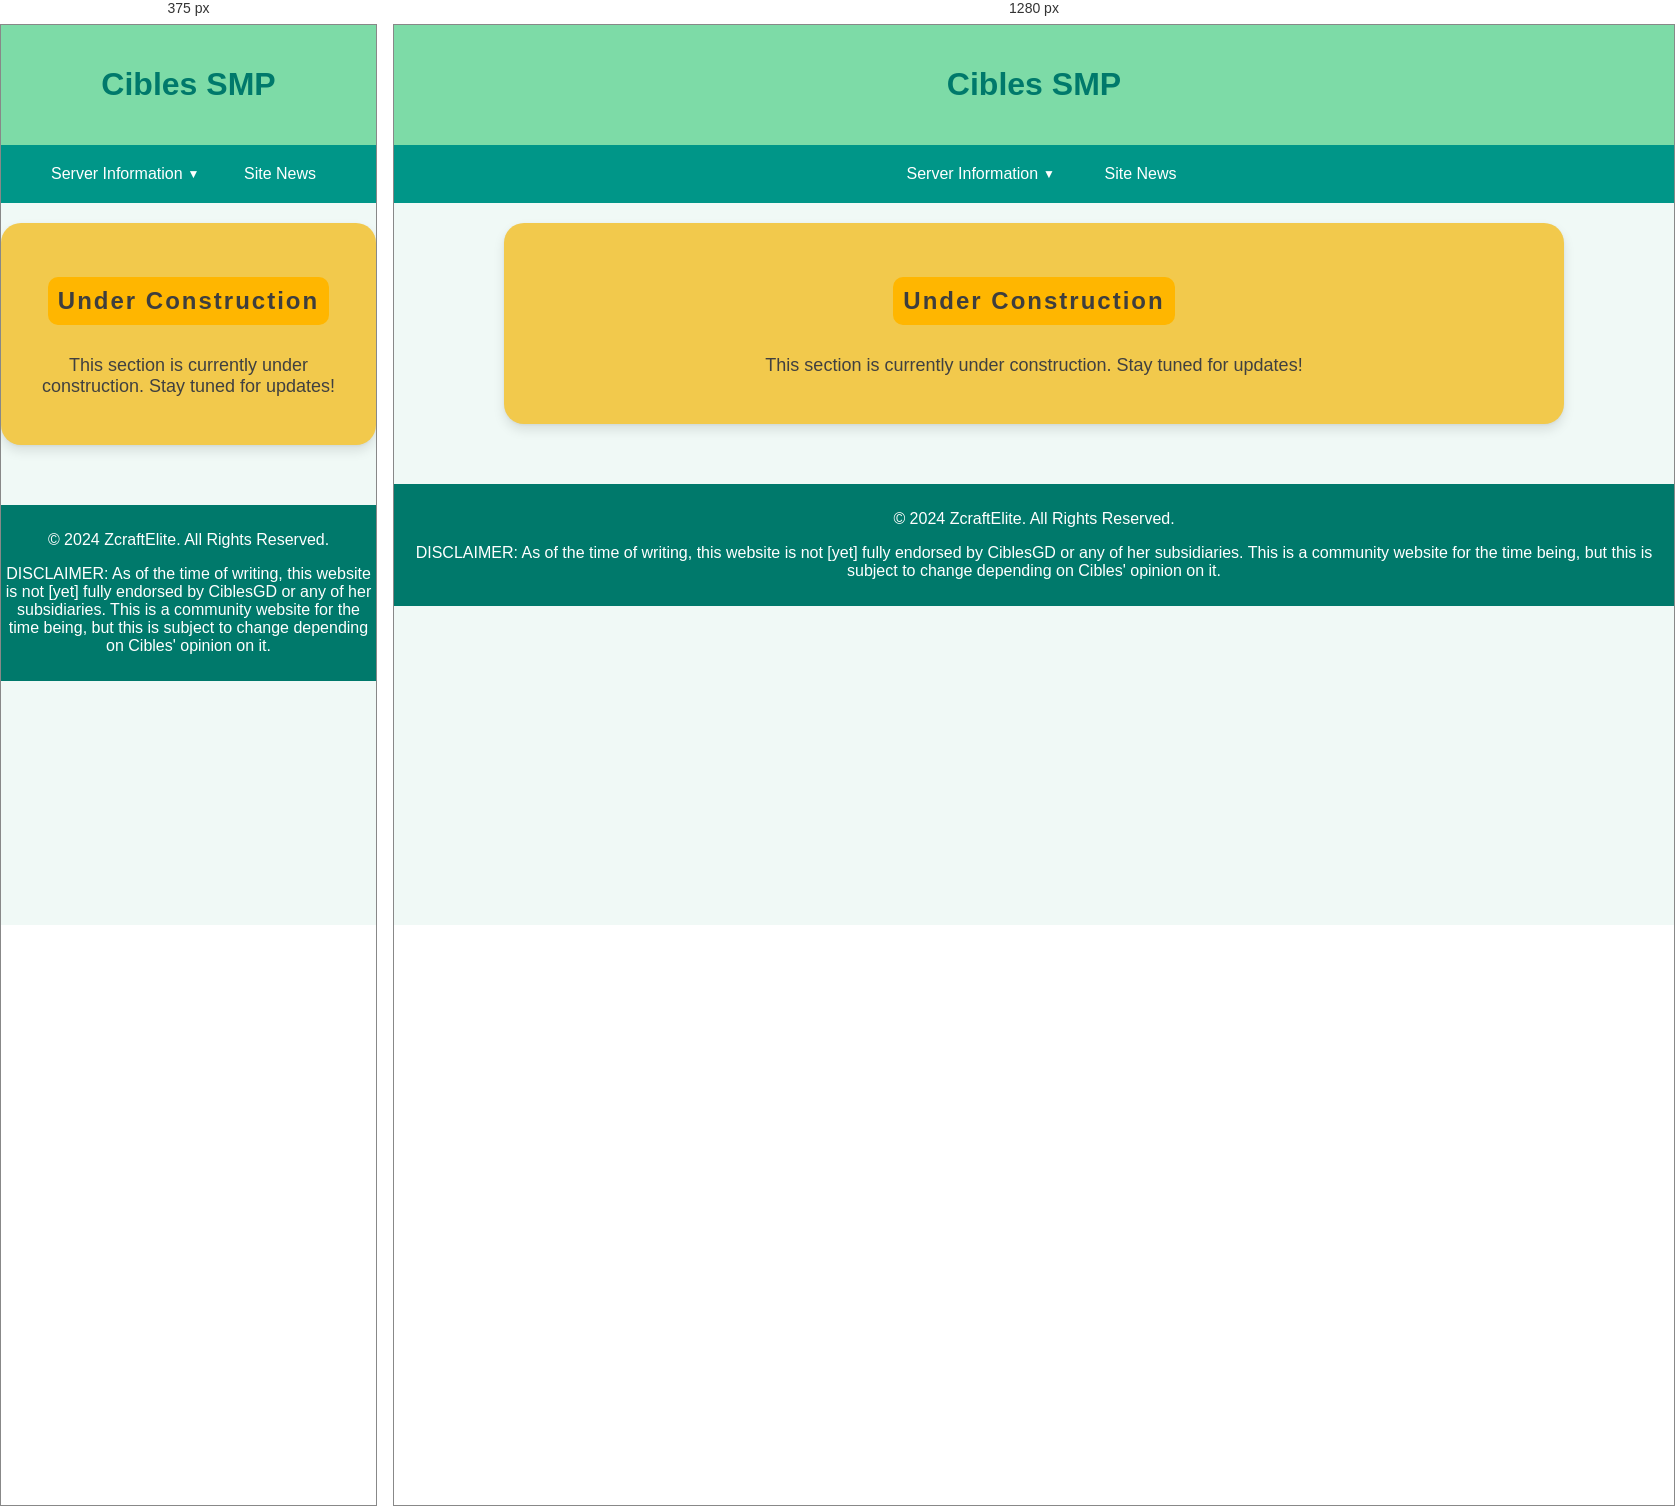
Rendered at 375 px and 1280 px, left to right.

<!-- file: news.html -->
<!DOCTYPE html>
<html lang="en">

<head>
    <meta charset="UTF-8">
    <meta name="viewport" content="width=device-width, initial-scale=1.0">
    <meta http-equiv="X-UA-Compatible" content="ie=edge">
    <link rel="stylesheet" href="static/styles.css">
    <title>Cibles SMP Community Server</title>
</head>

<body>
    <header>
        <h1>Cibles SMP</h1>
    </header>

    <nav>
        <div class="dropdown">
            <button class="dropbtn">Server Information</button>
            <div class="dropdown-content">
                <a href="/#server-info">Server Info</a>
                <a href="/#servers">Servers</a>
                <a href="/#rules">Official Rules</a>
                <a href="/#goodfaith">Good Faith Rules</a>
                <a href="/#mod-faq">Client-Side Mod FAQ</a>
                <a href="/#nations">Official Nations</a>
                <a href="/#war-guidelines">Official War Guidelines</a>
                <a href="/#how-to-join">How to Join</a>
            </div>
        </div>
        <a href="/news">Site News</a>
    </nav>

    <div class="container under-construction">
        <h3>Under Construction</h3>
        <p>This section is currently under construction. Stay tuned for updates!</p>
    </div>

    <div class="endofcontent"></div>

    <footer>
        <p>&copy; 2024 ZcraftElite. All Rights Reserved.</p>
        <p>DISCLAIMER: As of the time of writing, this website is not [yet] fully endorsed by CiblesGD or any of her subsidiaries. This is a community website for the time being, but this is subject to change depending on Cibles' opinion on it.</p>
    </footer>
</body>

</html>

/* @media block from styles.css */
@media (max-width: 768px) {
    nav {
        text-align: left;
        padding-left: 20px;
    }

    nav a {
        margin: 5px 10px;
    }

    .container {
        padding: 15px;
    }

    .pin-placeholder {
        display: none;
    }
}